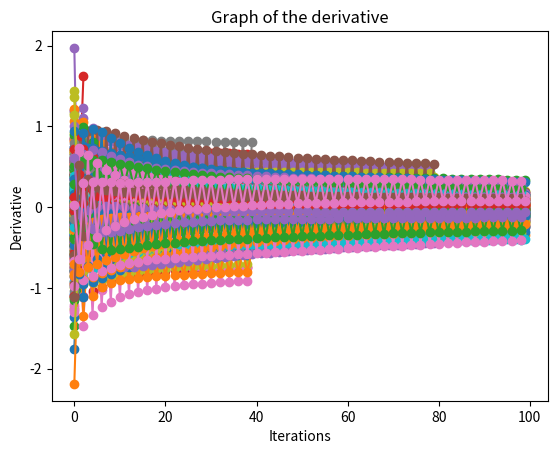

This chart was generated by the following Python code:
import numpy as np
import matplotlib.pyplot as plt


def plotting(k, der):
    plt.plot(k, der, marker='o')
    plt.xlabel('Iterations')
    plt.ylabel('Derivative')
    plt.title('Graph of the derivative')
    plt.show()


def generate(dim):
    a_matrix = np.random.uniform(-1, 1, (dim, dim))
    c_vector = np.random.uniform(-1, 1, dim)
    return a_matrix, c_vector


def f(x, Q, c):
    return 0.5*np.dot(np.transpose(x), np.dot(Q, x)) + np.dot(np.transpose(c), x)


def gradient(Q, x, c):
    grad = np.dot(Q, x) + c
    return grad


def direction(Q, x, c):
    dk = - gradient(Q, x, c)
    return dk


def step_GD(Q, x, c):
    dk = direction(Q, x, c)
    ak = -(np.dot(gradient(Q, x, c), dk)) / (np.dot(np.transpose(dk), np.dot(Q, dk)))
    return ak


def gradient_descent(Q, c, dim):
    x = np.zeros(dim)
    history_x = [np.copy(x)]
    k_values = []
    der_values = []
    k = 0
    while k < dim:
        dk = direction(Q, x, c)
        ak = step_GD(Q, x, c)
        x = x + np.dot(ak, dk)
        # to plot
        k_values.append(k)
        der_values.append(gradient(Q, x, c))

        history_x.append(x.copy())
        k += 1
    plotting(k_values, der_values)
    return history_x


def step_CG(gk, Q, dk):
    ak = (np.linalg.norm(gk)) / (np.dot(np.transpose(dk), np.dot(Q, dk)))
    return ak


def conjugate_gradient(Q, c, dim):
    x = np.zeros(dim)
    history_x = [np.copy(x)]
    gk = np.dot(Q, x) + c
    dk = - gk
    k = 0
    while k < dim:
        ak = step_CG(gk, Q, dk)
        x = x + np.dot(ak, dk)
        history_x.append(x.copy())
        gk_new = gk + np.dot(ak, np.dot(Q, dk))
        bk = (np.linalg.norm(gk_new)) / (np.linalg.norm(gk))
        dk = - gk_new + np.dot(bk, dk)
        gk = gk_new
        k += 1
    return history_x


if __name__ == '__main__':
    # possible dimensions of the problem
    dimensions = [2, 3, 5, 7, 10, 20, 40, 50, 80, 100]

    # thresholds = [math.pow(10, -1), math.pow(10, -2), math.pow(10, -3), math.pow(10, -5), math.pow(10, -7)]

    for _, dimension in enumerate(dimensions):
        A, c = generate(dimension)
        Q = np.dot(A, np.transpose(A))

        x_gd = gradient_descent(Q, c, dimension)
        #print(x_gd[-1])
        #x_cg = conjugate_gradient(Q, c, dimension)
        #print(x_cg[-1])
        #print(x_gd)
        #print()
        #print(x_cg)
